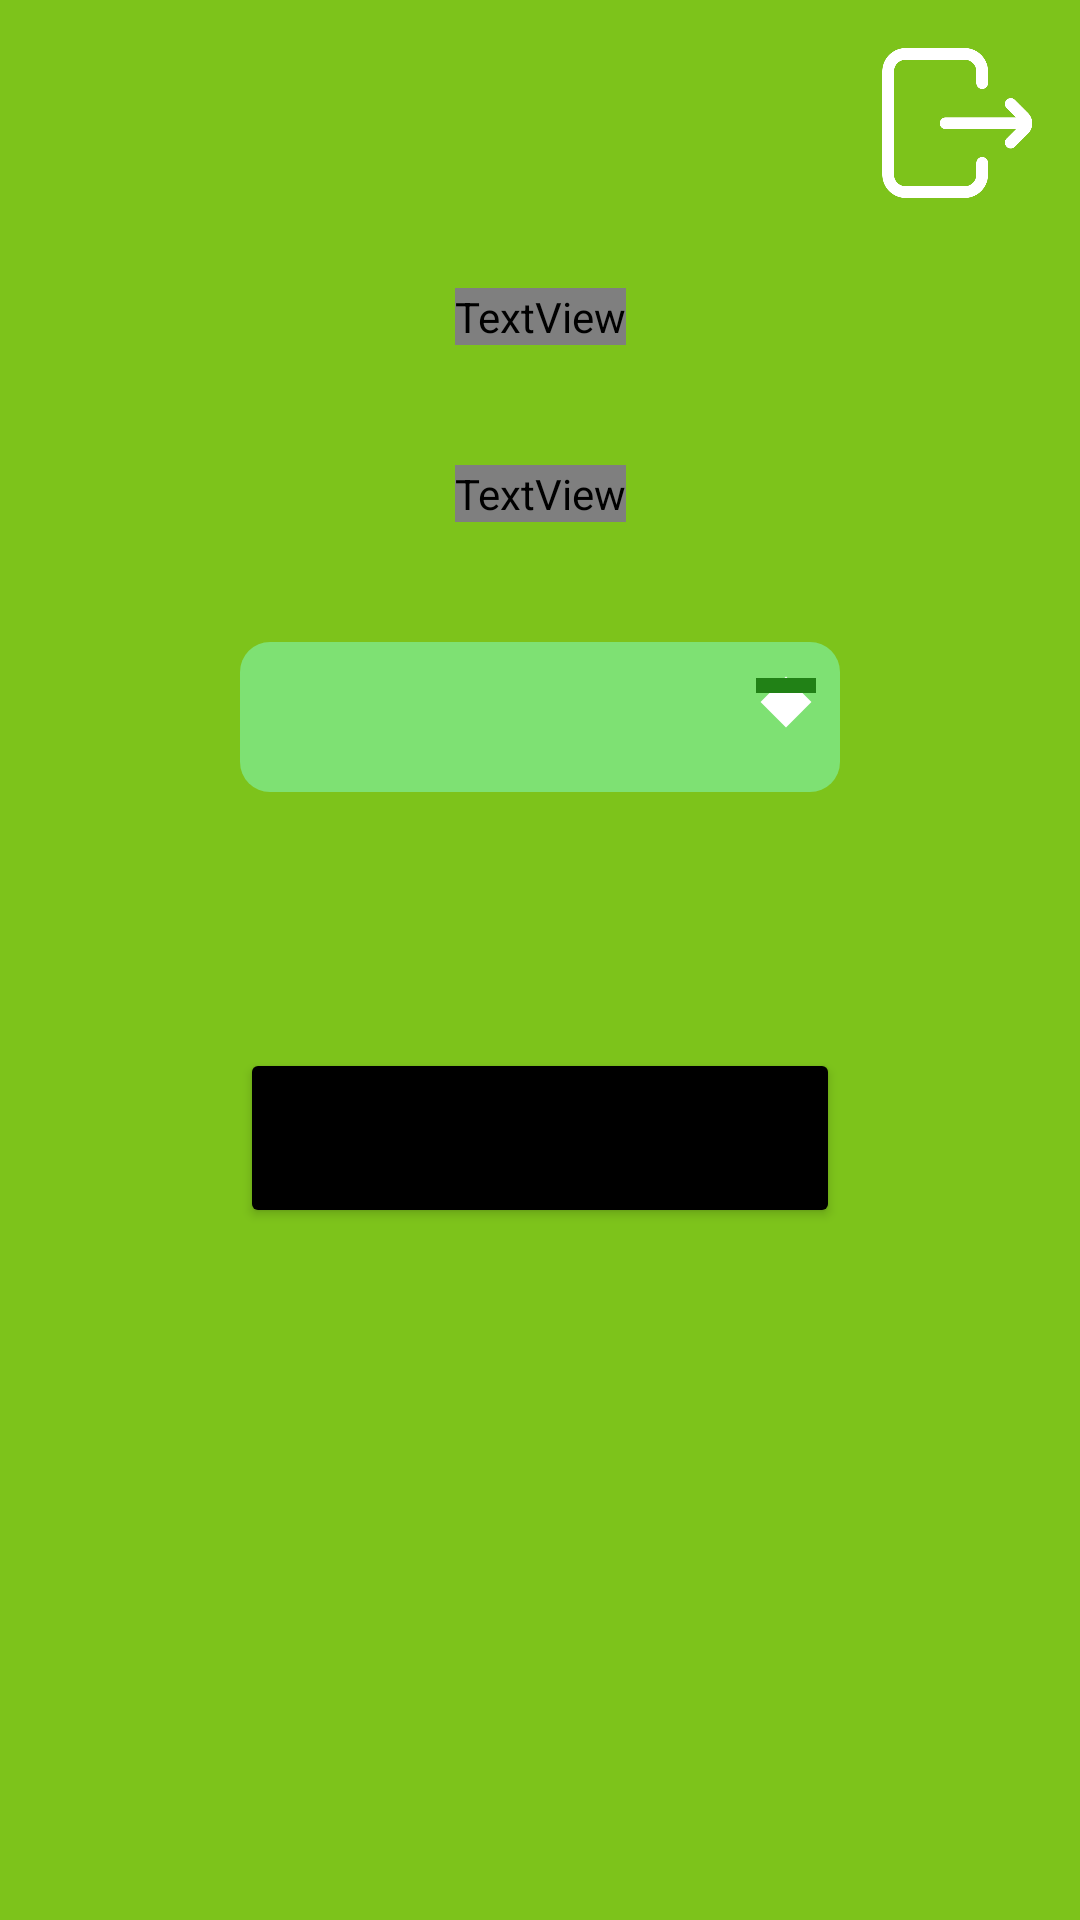

Android layout source for this screen:
<!-- AndroidManifest.xml: application theme Theme.AstralSapphire -->
<!-- res/layout/activity_city_game.xml -->
<?xml version="1.0" encoding="utf-8"?>
<androidx.constraintlayout.widget.ConstraintLayout xmlns:android="http://schemas.android.com/apk/res/android"
    xmlns:app="http://schemas.android.com/apk/res-auto"
    xmlns:tools="http://schemas.android.com/tools"
    android:layout_width="match_parent"
    android:layout_height="match_parent"
    android:background="@color/bg_main"
    tools:context=".astralwhite.FruitGame">


    <ImageView
        android:id="@+id/im_log_out"
        android:layout_width="50dp"
        android:layout_height="50dp"
        android:layout_marginTop="16dp"
        android:layout_marginEnd="16dp"
        app:layout_constraintEnd_toEndOf="parent"
        app:layout_constraintTop_toTopOf="parent"
        app:srcCompat="@drawable/exit" />

    <TextView
        android:id="@+id/tv_name"
        android:layout_width="wrap_content"
        android:layout_height="wrap_content"
        android:layout_marginTop="30dp"
        android:text="TextView"
        android:textSize="25sp"
        android:textColor="@color/white"
        android:textStyle="bold"
        android:fontFamily="@font/montserrat"
        app:layout_constraintEnd_toEndOf="parent"
        app:layout_constraintStart_toStartOf="parent"
        app:layout_constraintTop_toBottomOf="@+id/im_log_out" />

    <TextView
        android:id="@+id/tv_city"
        android:layout_width="wrap_content"
        android:layout_height="wrap_content"
        android:layout_marginTop="40dp"
        android:textSize="40sp"
        android:text="TextView"
        android:textColor="@color/white"
        android:fontFamily="@font/montserrat"
        app:layout_constraintEnd_toEndOf="parent"
        app:layout_constraintStart_toStartOf="parent"
        app:layout_constraintTop_toBottomOf="@+id/tv_name" />


    <androidx.appcompat.widget.AppCompatSpinner
        android:id="@+id/spinner"
        android:layout_width="200dp"
        android:layout_height="wrap_content"
        android:layout_marginTop="40dp"
        android:padding="25dp"
        android:spinnerMode="dropdown"
        android:background="@drawable/bg_spinner"
        app:layout_constraintEnd_toEndOf="parent"
        app:layout_constraintStart_toStartOf="parent"
        app:layout_constraintTop_toBottomOf="@+id/tv_city" />

    <Button
        android:id="@+id/b_res"
        android:layout_width="200dp"
        android:layout_height="60dp"
        android:text="Result"
        android:backgroundTint="@color/black"
        app:layout_constraintBottom_toBottomOf="parent"
        app:layout_constraintEnd_toEndOf="parent"
        app:layout_constraintStart_toStartOf="parent"
        app:layout_constraintTop_toBottomOf="@+id/spinner"
        app:layout_constraintVertical_bias="0.26999998" />
</androidx.constraintlayout.widget.ConstraintLayout>
<!-- resources referenced by this layout -->
<resources>
  <color name="bg_main">#7DC31B</color>
  <color name="black">#FF000000</color>
  <color name="white">#FFFFFFFF</color>
  <!-- drawable bg_spinner (drawable) -->
  <?xml version="1.0" encoding="utf-8"?>
  <layer-list xmlns:android="http://schemas.android.com/apk/res/android">
      <item>
          <shape android:shape="rectangle">
              <solid android:color="@color/bg_spinner"/>
              <corners android:radius="10dp" />
          </shape>
      </item>
      <item android:gravity="center_vertical|right" android:right="8dp">
          <layer-list>
              <item android:width="12dp" android:height="12dp"  android:gravity="center" android:bottom="10dp">
                  <rotate
                      android:fromDegrees="45"
                      android:toDegrees="45">
                      <shape android:shape="rectangle">
                          <solid android:color="#ffffff" />
                          <stroke android:color="#ffffff" android:width="1dp"/>
                      </shape>
                  </rotate>
              </item>
              <item android:width="20dp" android:height="5dp" android:bottom="21dp" android:gravity="center">
                  <shape android:shape="rectangle">
                      <solid android:color="@color/bg_spinner_2"/>
                  </shape>
              </item>
          </layer-list>
      </item>
  </layer-list>
  <!-- drawable exit: png bitmap (drawable, 11169 bytes) -->
  <style name="Theme.AstralSapphire" parent="Theme.MaterialComponents.DayNight.DarkActionBar">
          
          <item name="colorPrimary">@color/purple_500</item>
          <item name="colorPrimaryVariant">@color/purple_700</item>
          <item name="colorOnPrimary">@color/white</item>
          
          <item name="colorSecondary">@color/teal_200</item>
          <item name="colorSecondaryVariant">@color/teal_700</item>
          <item name="android:windowFullscreen">true</item>
          <item name="windowActionBar">false</item>
          <item name="windowNoTitle">true</item>
          <item name="colorOnSecondary">@color/black</item>
          
          <item name="android:statusBarColor" tools:targetApi="l">?attr/colorPrimaryVariant</item>
          
      </style>
  <color name="bg_spinner">#7EE173</color>
  <color name="bg_spinner_2">#218116</color>
  <color name="purple_500">#FF6200EE</color>
  <color name="purple_700">#FF3700B3</color>
  <color name="teal_200">#FF03DAC5</color>
  <color name="teal_700">#FF018786</color>
</resources>
